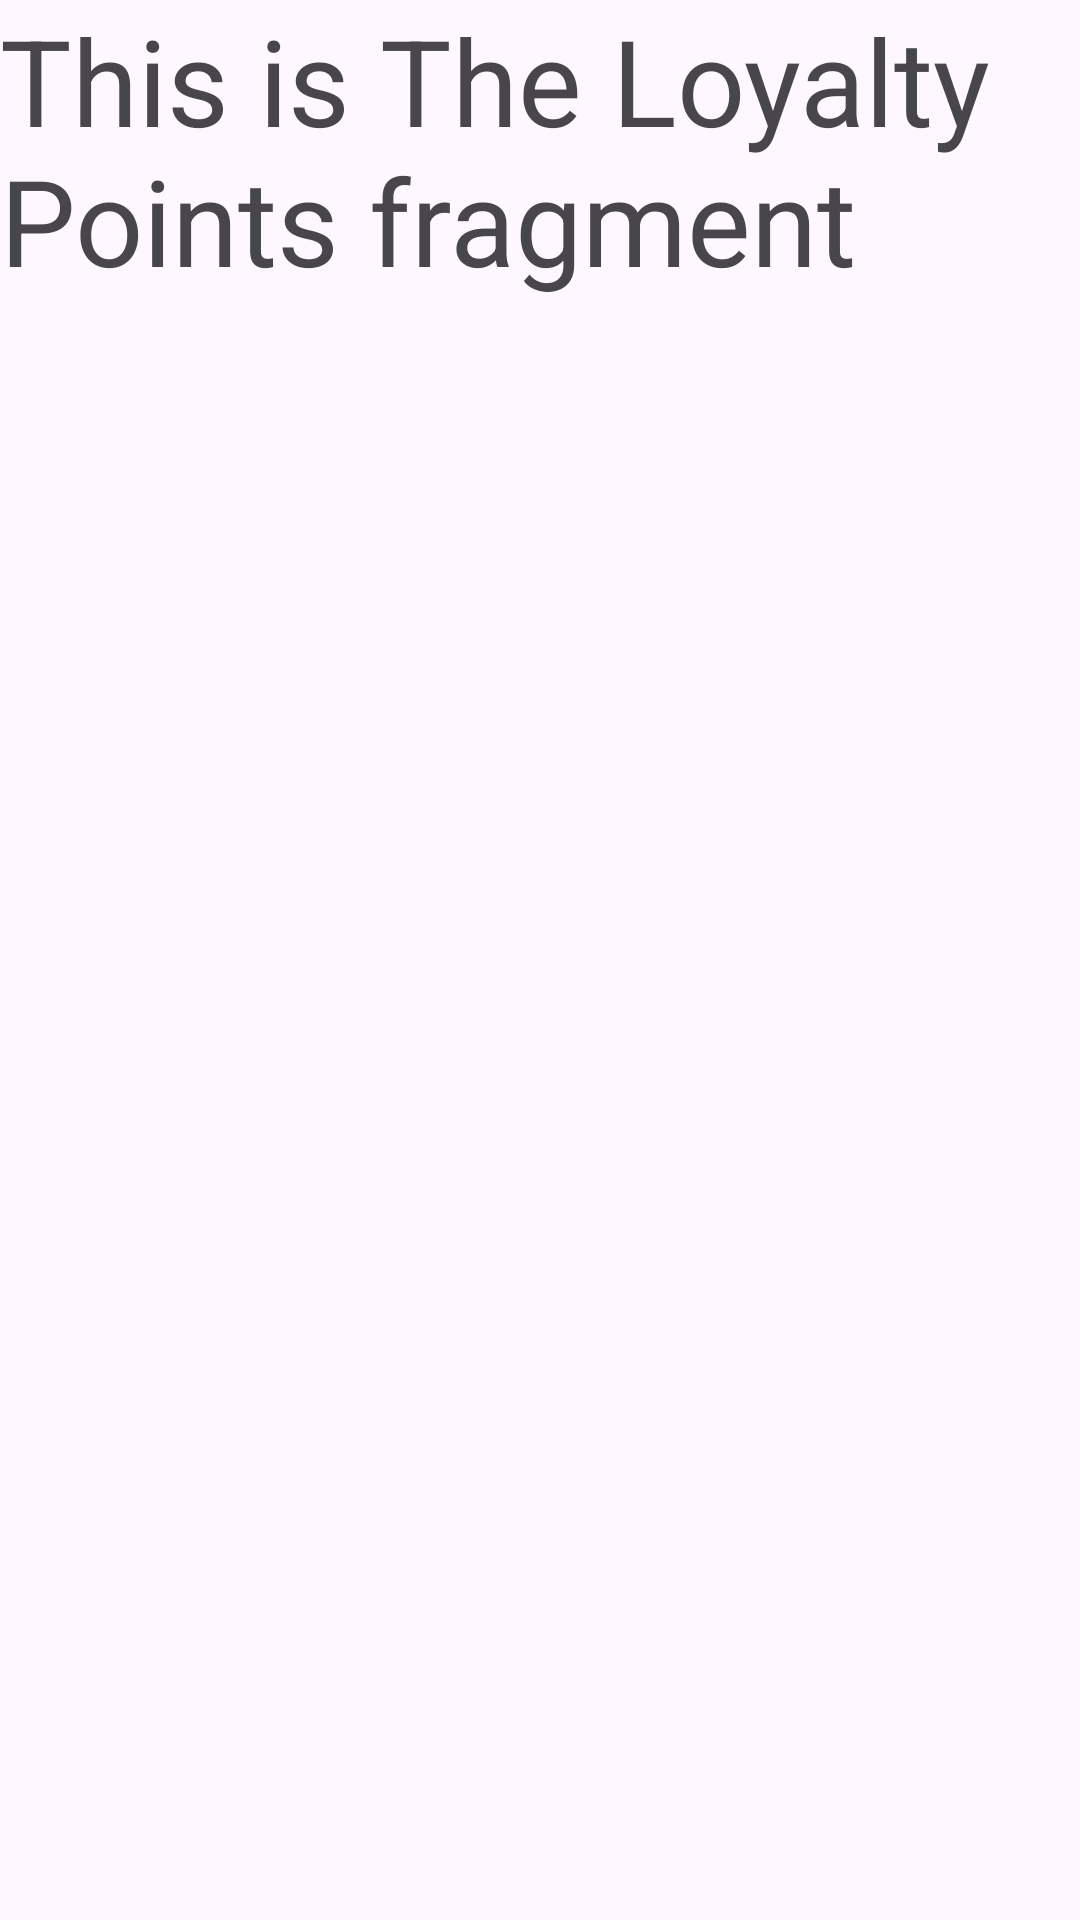

Here is an Android app screen rendered from its layout file. Give the layout XML and the strings, colors and styles it references.
<!-- AndroidManifest.xml: application theme Theme.Buscor -->
<!-- res/layout/fragment_loyalty_points.xml -->
<?xml version="1.0" encoding="utf-8"?>
<FrameLayout xmlns:android="http://schemas.android.com/apk/res/android"
    xmlns:tools="http://schemas.android.com/tools"
    android:layout_width="match_parent"
    android:layout_height="match_parent"
    tools:context=".views.ProfileandSettings.LoyaltyPoints.LoyaltyPoints">

    
    <TextView
        android:layout_width="match_parent"
        android:layout_height="match_parent"
        android:text="This is The Loyalty Points fragment"
        android:textSize="40sp"/>

</FrameLayout>
<!-- resources referenced by this layout -->
<resources>
  <style name="Theme.Buscor" parent="Base.Theme.Buscor" />
  <style name="Base.Theme.Buscor" parent="Theme.Material3.DayNight.NoActionBar">
          
          
      </style>
</resources>
